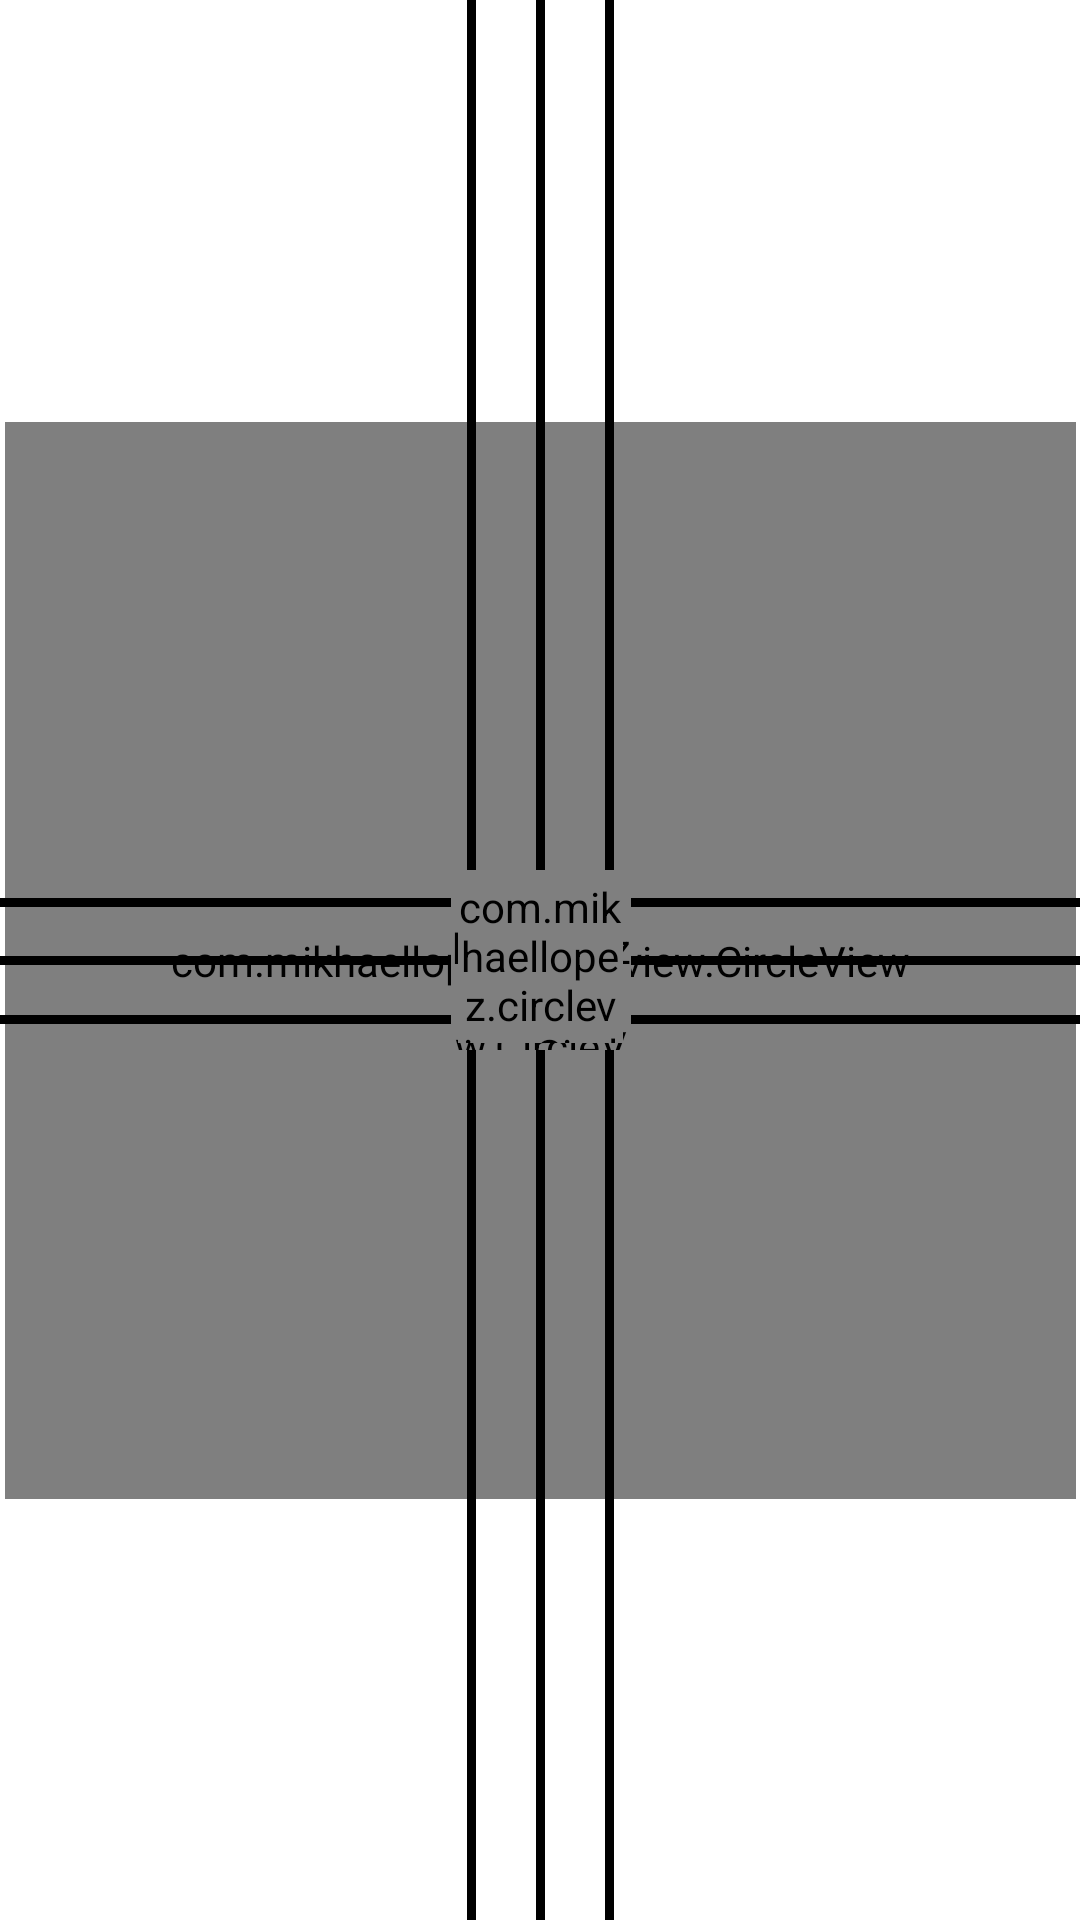

The Android layout XML behind this screen, and the referenced resources:
<!-- AndroidManifest.xml: application theme Theme.Android_Swiss_Army_Knife -->
<!-- res/layout/fragment_level.xml -->
<?xml version="1.0" encoding="utf-8"?>
<androidx.constraintlayout.widget.ConstraintLayout xmlns:android="http://schemas.android.com/apk/res/android"
    xmlns:app="http://schemas.android.com/apk/res-auto"
    xmlns:tools="http://schemas.android.com/tools"
    android:layout_width="match_parent"
    android:layout_height="match_parent"
    tools:context=".ui.level.LevelFragment">


    <com.mikhaellopez.circleview.CircleView
        android:id="@+id/allCircleBound"
        android:layout_width="357dp"
        android:layout_height="359dp"
        app:cv_border="false"
        app:cv_border_color="#000000"
        app:cv_border_width="8dp"
        app:cv_color="#C5E492"
        app:cv_shadow="true"
        app:cv_shadow_color="#3f51b5"
        app:cv_shadow_radius="10"
        app:layout_constraintBottom_toBottomOf="parent"
        app:layout_constraintEnd_toEndOf="parent"
        app:layout_constraintStart_toStartOf="parent"
        app:layout_constraintTop_toTopOf="parent" />

    <View android:background="@color/black"
        android:layout_width = "match_parent"
        android:layout_height="3dp"
        app:layout_constraintBottom_toBottomOf="parent"
        app:layout_constraintEnd_toEndOf="parent"
        app:layout_constraintStart_toStartOf="parent"
        app:layout_constraintTop_toTopOf="parent"
        />

    <View
        android:layout_width="match_parent"
        android:layout_height="3dp"
        android:background="@color/black"
        app:layout_constraintBottom_toBottomOf="parent"
        app:layout_constraintEnd_toEndOf="parent"
        app:layout_constraintHorizontal_bias="0.0"
        app:layout_constraintStart_toStartOf="parent"
        app:layout_constraintTop_toTopOf="parent"
        app:layout_constraintVertical_bias="0.47" />

    <View
        android:layout_width="match_parent"
        android:layout_height="3dp"
        android:background="@color/black"
        app:layout_constraintBottom_toBottomOf="parent"
        app:layout_constraintEnd_toEndOf="parent"
        app:layout_constraintHorizontal_bias="0.0"
        app:layout_constraintStart_toStartOf="parent"
        app:layout_constraintTop_toTopOf="parent"
        app:layout_constraintVertical_bias="0.531" />

    <View android:background="@color/black"
        android:layout_width = "3dp"
        android:layout_height="match_parent"
        app:layout_constraintBottom_toBottomOf="parent"
        app:layout_constraintEnd_toEndOf="parent"
        app:layout_constraintStart_toStartOf="parent"
        app:layout_constraintTop_toTopOf="parent"
        />

    <View
        android:layout_width="3dp"
        android:layout_height="match_parent"
        android:background="@color/black"
        app:layout_constraintBottom_toBottomOf="parent"
        app:layout_constraintEnd_toEndOf="parent"
        app:layout_constraintHorizontal_bias="0.436"
        app:layout_constraintStart_toStartOf="parent"
        app:layout_constraintTop_toTopOf="parent"
        app:layout_constraintVertical_bias="0.0" />

    <View
        android:layout_width="3dp"
        android:layout_height="match_parent"
        android:background="@color/black"
        app:layout_constraintBottom_toBottomOf="parent"
        app:layout_constraintEnd_toEndOf="parent"
        app:layout_constraintHorizontal_bias="0.565"
        app:layout_constraintStart_toStartOf="parent"
        app:layout_constraintTop_toTopOf="parent"
        app:layout_constraintVertical_bias="1.0" />

    <com.mikhaellopez.circleview.CircleView
        android:id="@+id/allCircleCenter"
        android:layout_width="60dp"
        android:layout_height="60dp"
        app:cv_border="true"
        app:cv_border_color="#000000"
        app:cv_border_width="2dp"
        app:cv_color="#C5E492"
        app:cv_shadow="false"
        app:cv_shadow_color="#3f51b5"
        app:cv_shadow_radius="10"
        app:layout_constraintBottom_toBottomOf="parent"
        app:layout_constraintEnd_toEndOf="parent"
        app:layout_constraintHorizontal_bias="0.501"
        app:layout_constraintStart_toStartOf="parent"
        app:layout_constraintTop_toTopOf="parent" />

    <com.mikhaellopez.circleview.CircleView
        android:id="@+id/allMovingCircle"
        android:layout_width="55dp"
        android:layout_height="55dp"
        app:cv_border="true"
        app:cv_border_color="#000000"
        app:cv_border_width="2dp"
        app:cv_color="#FF0000"
        app:cv_shadow="false"
        app:cv_shadow_color="#3f51b5"
        app:cv_shadow_radius="10"
        app:layout_constraintBottom_toBottomOf="parent"
        app:layout_constraintEnd_toEndOf="parent"
        app:layout_constraintStart_toStartOf="parent"
        app:layout_constraintTop_toTopOf="parent" >
    </com.mikhaellopez.circleview.CircleView>

</androidx.constraintlayout.widget.ConstraintLayout>
<!-- resources referenced by this layout -->
<resources>
  <style name="Theme.Android_Swiss_Army_Knife" parent="Theme.MaterialComponents.DayNight.DarkActionBar">
          
          <item name="colorPrimary">@color/purple_500</item>
          <item name="colorPrimaryVariant">@color/purple_700</item>
          <item name="colorOnPrimary">@color/white</item>
          
          <item name="colorSecondary">@color/teal_200</item>
          <item name="colorSecondaryVariant">@color/teal_700</item>
          <item name="colorOnSecondary">@color/black</item>
          
          <item name="android:statusBarColor" tools:targetApi="l">?attr/colorPrimaryVariant</item>
          
      </style>
  <!-- not gathered from this repository: default colours our renderer supplied (Android Studio template values) -->
  <color name="purple_500">#FF6200EE</color>
  <color name="purple_700">#FF3700B3</color>
  <color name="teal_200">#FF03DAC5</color>
  <color name="teal_700">#FF018786</color>
  <color name="black">#FF000000</color>
  <color name="white">#FFFFFFFF</color>
</resources>
